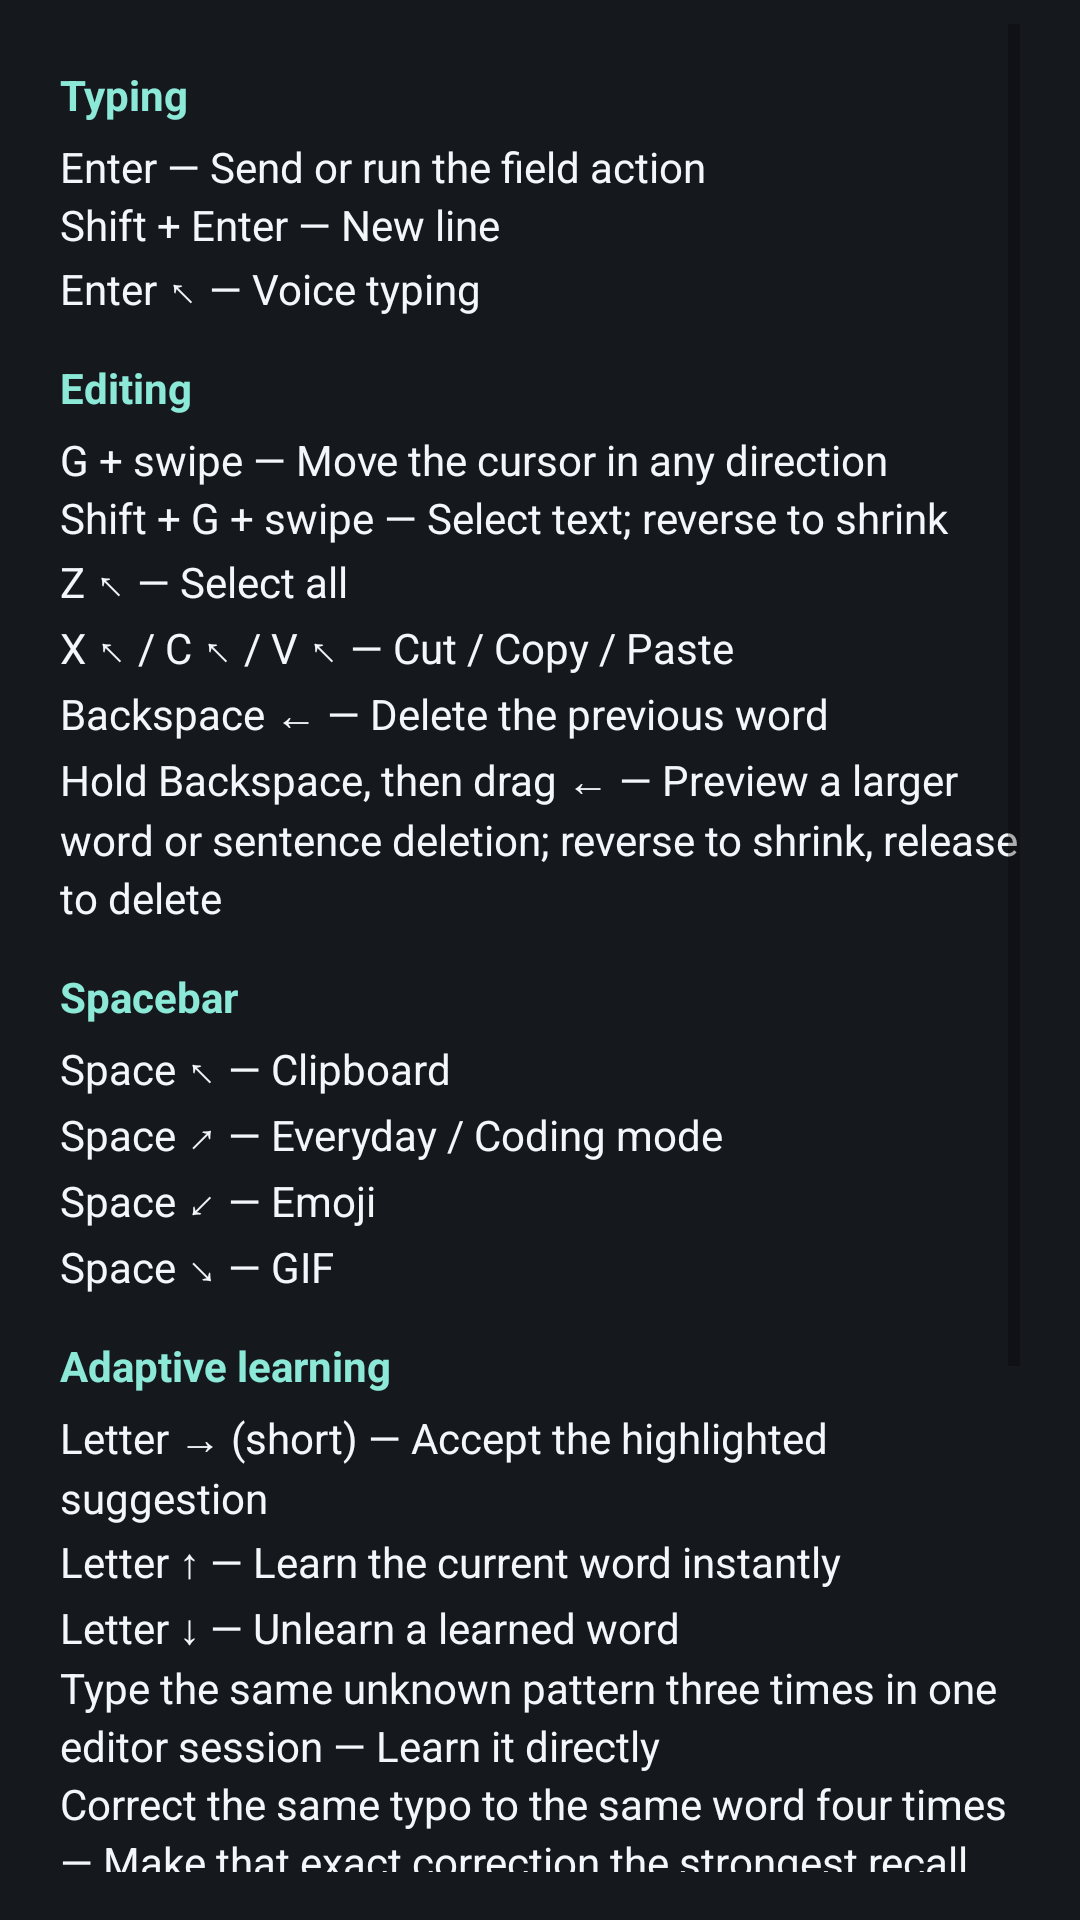

The Android layout XML behind this screen, and the referenced resources:
<!-- AndroidManifest.xml: fallback theme Theme.MaterialComponents.DayNight.NoActionBar -->
<!-- res/layout/launcher_shortcut_map_dialog.xml -->
<?xml version="1.0" encoding="utf-8"?>
<ScrollView xmlns:android="http://schemas.android.com/apk/res/android"
    android:layout_width="match_parent"
    android:layout_height="wrap_content"
    android:background="#15191E"
    android:fillViewport="true"
    android:paddingHorizontal="20dp"
    android:paddingTop="8dp"
    android:paddingBottom="16dp">
  <LinearLayout
      android:layout_width="match_parent"
      android:layout_height="wrap_content"
      android:orientation="vertical">
    <TextView style="@style/launcher_shortcut_heading" android:text="@string/launcher_shortcuts_typing_heading"/>
    <TextView android:id="@+id/launcher_shortcuts_typing" style="@style/launcher_shortcut_body" android:text="@string/launcher_shortcuts_typing"/>
    <TextView style="@style/launcher_shortcut_heading" android:text="@string/launcher_shortcuts_editing_heading"/>
    <TextView android:id="@+id/launcher_shortcuts_editing" style="@style/launcher_shortcut_body" android:text="@string/launcher_shortcuts_editing"/>
    <TextView style="@style/launcher_shortcut_heading" android:text="@string/launcher_shortcuts_space_heading"/>
    <TextView style="@style/launcher_shortcut_body" android:text="@string/launcher_shortcuts_space"/>
    <TextView style="@style/launcher_shortcut_heading" android:text="@string/launcher_shortcuts_learning_heading"/>
    <TextView android:id="@+id/launcher_shortcuts_learning" style="@style/launcher_shortcut_body" android:text="@string/launcher_shortcuts_learning"/>
    <TextView style="@style/launcher_shortcut_heading" android:text="@string/launcher_shortcuts_reader_ai_heading"/>
    <TextView android:id="@+id/launcher_shortcuts_reader_ai" style="@style/launcher_shortcut_body" android:text="@string/launcher_shortcuts_reader_ai"/>
    <TextView style="@style/launcher_shortcut_heading" android:text="@string/launcher_shortcuts_ai_heading"/>
    <TextView style="@style/launcher_shortcut_body" android:text="@string/launcher_shortcuts_ai"/>
  </LinearLayout>
</ScrollView>
<!-- resources referenced by this layout -->
<resources>
  <string name="launcher_shortcuts_ai">The omnibutton opens Reader AI — grounded chat, summaries, quizzes, and speed reading for the current page, clipboard, or book.</string>
  <string name="launcher_shortcuts_ai_heading">AI</string>
  <string name="launcher_shortcuts_editing">G + swipe — Move the cursor in any direction\nShift + G + swipe — Select text; reverse to shrink\nZ ↖ — Select all\nX ↖ / C ↖ / V ↖ — Cut / Copy / Paste\nBackspace ← — Delete the previous word\nHold Backspace, then drag ← — Preview a larger word or sentence deletion; reverse to shrink, release to delete</string>
  <string name="launcher_shortcuts_editing_heading">Editing</string>
  <string name="launcher_shortcuts_learning">Letter → (short) — Accept the highlighted suggestion\nLetter ↑ — Learn the current word instantly\nLetter ↓ — Unlearn a learned word\nType the same unknown pattern three times in one editor session — Learn it directly\nCorrect the same typo to the same word four times — Make that exact correction the strongest recall, including supported two-edit corrections</string>
  <string name="launcher_shortcuts_learning_heading">Adaptive learning</string>
  <string name="launcher_shortcuts_reader_ai">The omnibutton is the centered AI key on the Reader strip — tap or swipe it in any direction to run a configurable Reader AI action (chat, summaries, quiz, share, saved, speed read, settings). Configure its tap and swipes in Settings → Omnibutton.</string>
  <string name="launcher_shortcuts_reader_ai_heading">Omnibutton</string>
  <string name="launcher_shortcuts_space">Space ↖ — Clipboard\nSpace ↗ — Everyday / Coding mode\nSpace ↙ — Emoji\nSpace ↘ — GIF</string>
  <string name="launcher_shortcuts_space_heading">Spacebar</string>
  <string name="launcher_shortcuts_typing">Enter — Send or run the field action\nShift + Enter — New line\nEnter ↖ — Voice typing</string>
  <string name="launcher_shortcuts_typing_heading">Typing</string>
  <style name="launcher_shortcut_body">
      <item name="android:layout_width">match_parent</item>
      <item name="android:layout_height">wrap_content</item>
      <item name="android:layout_marginTop">5dp</item>
      <item name="android:lineSpacingExtra">3dp</item>
      <item name="android:textColor">#F4F7FA</item>
      <item name="android:textSize">14sp</item>
    </style>
  <style name="launcher_shortcut_heading">
      <item name="android:layout_width">match_parent</item>
      <item name="android:layout_height">wrap_content</item>
      <item name="android:layout_marginTop">14dp</item>
      <item name="android:textColor">#8CE9D7</item>
      <item name="android:textSize">14sp</item>
      <item name="android:textStyle">bold</item>
    </style>
</resources>
